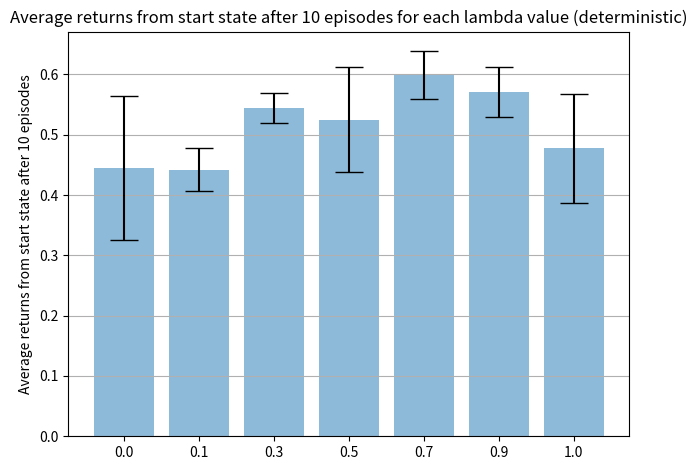
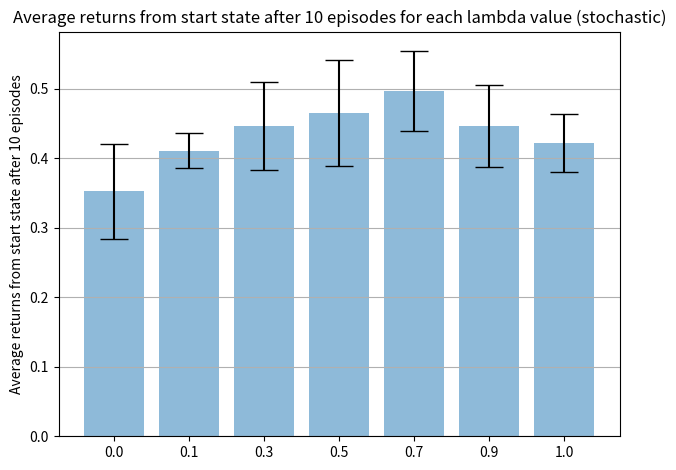

Write the Python code that produced these figures, in order.
# errorbars.py

import numpy as np
import matplotlib.pyplot as plt

deterministic = [
np.array([0.37665194562, 0.424321605969, 0.337613585932, 0.408796787891, 0.677103536454]), # 0.0
np.array([0.39926086737, 0.498303296662, 0.464201516311, 0.417905945946, 0.432303882151]), # 0.1
np.array([0.553814673401, 0.566984866569, 0.562218272346, 0.496900526976, 0.544083285131]), # 0.3
np.array([0.6281299066, 0.5958891526, 0.55009125209, 0.450671695385, 0.399248349421]), # 0.5
np.array([0.62230202529, 0.569115953631, 0.667710518366, 0.568010390291, 0.56754574701]), # 0.7
np.array([0.576714297195, 0.579516830027, 0.619724175097, 0.587257393289, 0.494548729882]), # 0.9
np.array([0.548818724189, 0.575167488027, 0.509744315087, 0.429611701255, 0.326181736231]) # 1.0
]

stochastic = [
np.array([0.364800970507, 0.244374215362, 0.405803047267, 0.436283204871, 0.310448878427]), # 0.0
np.array([0.422473300098, 0.399921218621, 0.454449444399, 0.395794842015, 0.383630439936]), # 0.1
np.array([0.459002481401, 0.411768411022, 0.498453325661, 0.344930635889, 0.52115535562]), # 0.3
np.array([0.489245103067, 0.457988042698, 0.597266831212, 0.377608517852, 0.406358281795]), # 0.5
np.array([0.595790748374, 0.413901674975, 0.486471248162, 0.491996342887, 0.495803185373]), # 0.7
np.array([0.377092635199, 0.447352586454, 0.441280380785, 0.412311616111, 0.552959660119]), # 0.9
np.array([0.41890777442, 0.488583912665, 0.445952838393, 0.37243180603, 0.385764500833]) # 1.0
]

def plot(samples, name): 

    avg = []
    std = []
    for i in range(len(samples)):
        avg.append(np.mean(samples[i]))
        std.append(np.std(samples[i]))
        
    tests = ["0.0", "0.1", "0.3", "0.5", "0.7", "0.9", "1.0"]
    x_pos = np.arange(len(tests))

    # Build the plot
    fig, ax = plt.subplots()
    ax.bar(x_pos, avg, yerr=std, align='center', alpha=0.5, ecolor='black', capsize=10)
    ax.set_ylabel('Average returns from start state after 10 episodes')
    ax.set_xticks(x_pos)
    ax.set_xticklabels(tests)
    ax.set_title('Average returns from start state after 10 episodes for each lambda value (%s)' % name)
    ax.yaxis.grid(True)

    # Save the figure and show
    plt.tight_layout()
    plt.savefig('lambdas_%s.png' % name)
    plt.show()

plot(deterministic, "deterministic")
plot(stochastic, "stochastic")